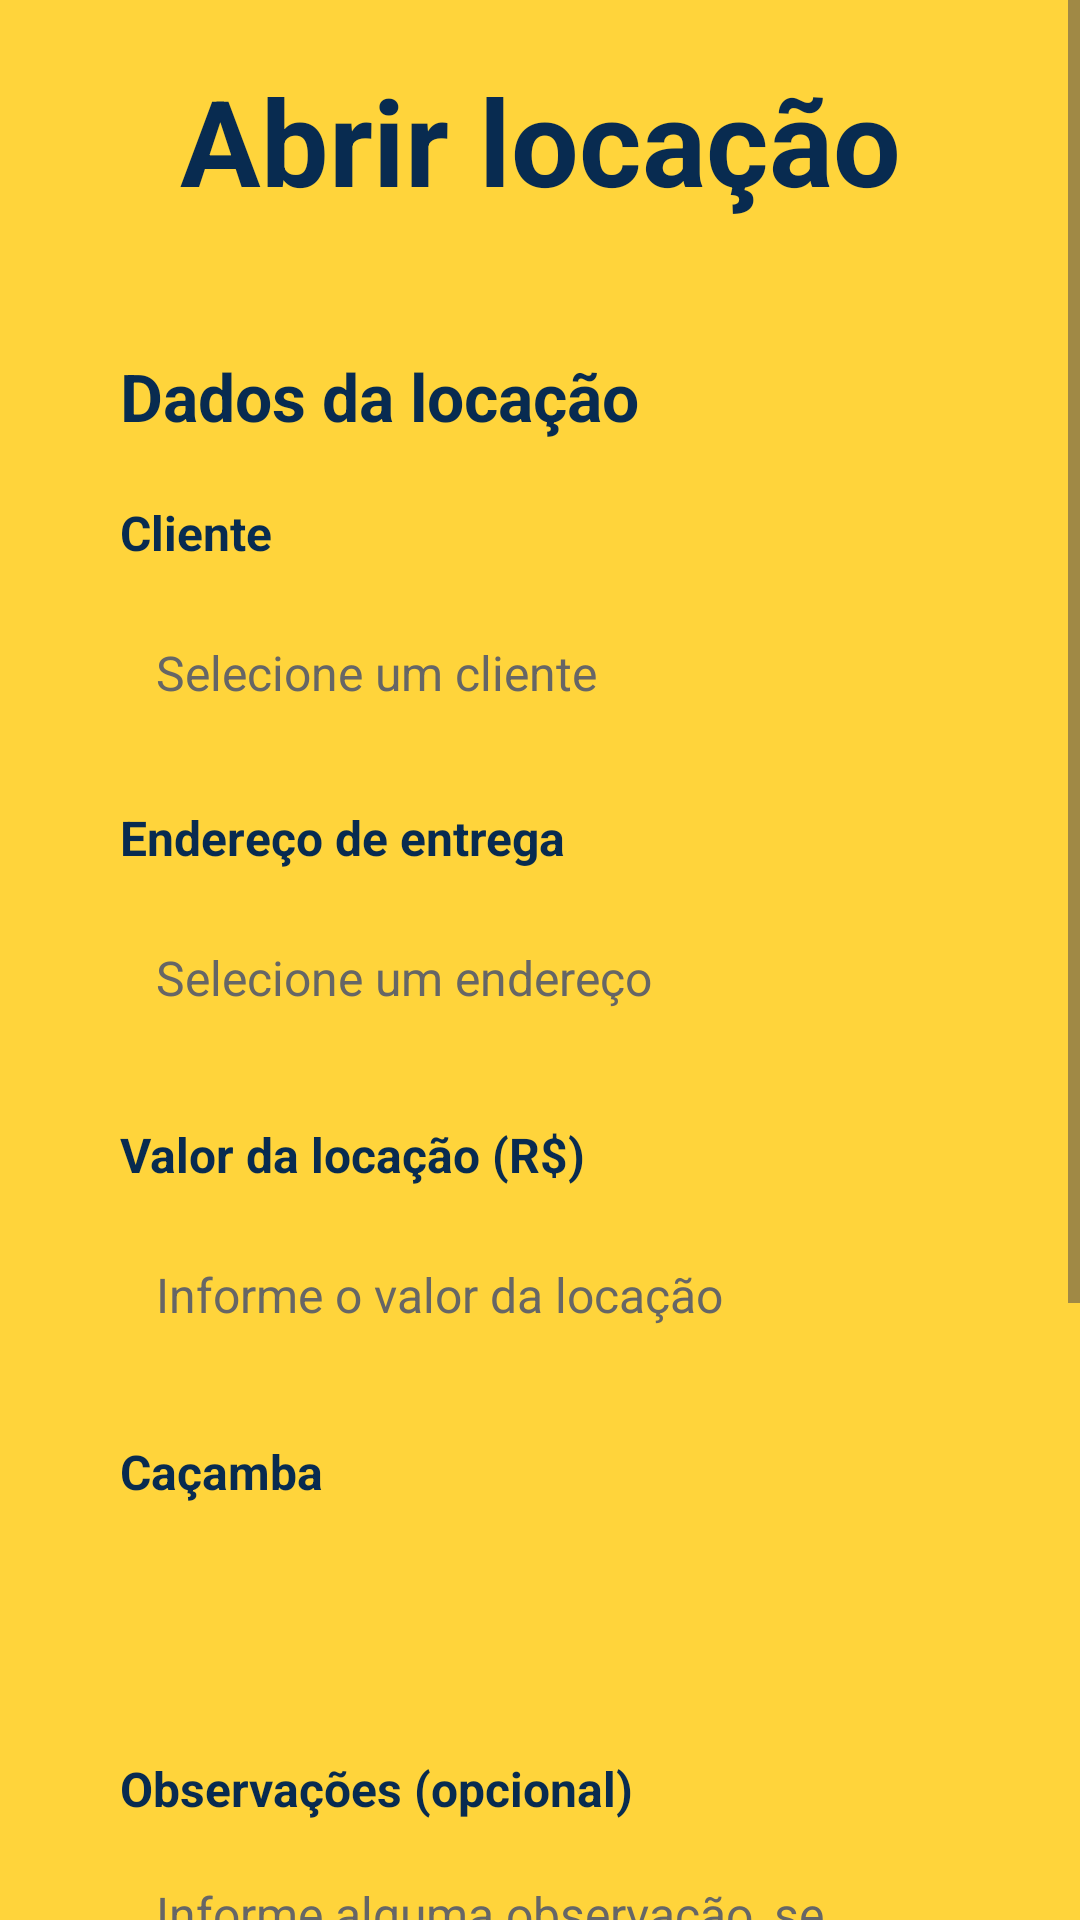

Write the Android layout XML for this screen, with the resource values it uses.
<!-- AndroidManifest.xml: application theme Theme.LRCacambas -->
<!-- res/layout/activity_abrir_locacao.xml -->
<?xml version="1.0" encoding="utf-8"?>
<ScrollView xmlns:android="http://schemas.android.com/apk/res/android"
    xmlns:tools="http://schemas.android.com/tools"
    android:id="@+id/main"
    android:layout_width="match_parent"
    android:layout_height="match_parent"
    android:background="@color/amarelo_principal"
    android:fillViewport="true"
    tools:context=".AbrirLocacaoActivity">

    <LinearLayout
        android:layout_width="match_parent"
        android:layout_height="wrap_content"
        android:orientation="vertical"
        android:padding="20dp">

        <TextView
            android:layout_width="match_parent"
            android:layout_height="wrap_content"
            android:layout_marginBottom="24dp"
            android:gravity="center"
            android:text="Abrir locação"
            android:textColor="@color/azul_marinho"
            android:textSize="40sp"
            android:textStyle="bold" />

        <LinearLayout
            android:layout_width="match_parent"
            android:layout_height="wrap_content"
            android:background="@drawable/bg_dialogo"
            android:orientation="vertical"
            android:padding="20dp">

            <TextView
                android:layout_width="match_parent"
                android:layout_height="wrap_content"
                android:text="Dados da locação"
                android:textColor="@color/azul_marinho"
                android:textSize="22sp"
                android:textStyle="bold" />

            <TextView
                android:layout_width="match_parent"
                android:layout_height="wrap_content"
                android:layout_marginTop="20dp"
                android:text="Cliente"
                android:textColor="@color/azul_marinho"
                android:textSize="16sp"
                android:textStyle="bold" />

            <TextView
                android:id="@+id/txtClienteSelecionado"
                android:layout_width="match_parent"
                android:layout_height="56dp"
                android:layout_marginTop="8dp"
                android:background="@drawable/bg_cards"
                android:clickable="true"
                android:focusable="true"
                android:gravity="center_vertical"
                android:paddingHorizontal="12dp"
                android:text="Selecione um cliente"
                android:textColor="@color/cinza_hint"
                android:textSize="16sp" />

            <TextView
                android:layout_width="match_parent"
                android:layout_height="wrap_content"
                android:layout_marginTop="16dp"
                android:text="Endereço de entrega"
                android:textColor="@color/azul_marinho"
                android:textSize="16sp"
                android:textStyle="bold" />

            <TextView
                android:id="@+id/txtEnderecoSelecionado"
                android:layout_width="match_parent"
                android:layout_height="56dp"
                android:layout_marginTop="8dp"
                android:background="@drawable/bg_cards"
                android:clickable="true"
                android:focusable="true"
                android:gravity="center_vertical"
                android:paddingHorizontal="12dp"
                android:text="Selecione um endereço"
                android:textColor="@color/cinza_hint"
                android:textSize="16sp" />

            <TextView
                android:layout_width="match_parent"
                android:layout_height="wrap_content"
                android:layout_marginTop="20dp"
                android:text="Valor da locação (R$)"
                android:textColor="@color/azul_marinho"
                android:textSize="16sp"
                android:textStyle="bold" />

            <EditText
                android:id="@+id/edtValorInicial"
                android:layout_width="match_parent"
                android:layout_height="56dp"
                android:layout_marginTop="8dp"
                android:background="@drawable/bg_cards"
                android:hint="Informe o valor da locação"
                android:inputType="numberDecimal"
                android:paddingHorizontal="12dp"
                android:textSize="16sp"
                android:textColor="@color/preto"
                android:textColorHint="@color/cinza_hint" />

            <TextView
                android:layout_width="match_parent"
                android:layout_height="wrap_content"
                android:layout_marginTop="20dp"
                android:text="Caçamba"
                android:textColor="@color/azul_marinho"
                android:textSize="16sp"
                android:textStyle="bold" />

            <Spinner
                android:id="@+id/spCacamba"
                android:layout_width="match_parent"
                android:layout_height="56dp"
                android:layout_marginTop="8dp"
                android:background="@drawable/bg_cards"
                android:paddingHorizontal="12dp"
                android:spinnerMode="dropdown"
                android:textColor="@color/preto"/>

            <TextView
                android:layout_width="match_parent"
                android:layout_height="wrap_content"
                android:layout_marginTop="20dp"
                android:text="Observações (opcional)"
                android:textColor="@color/azul_marinho"
                android:textSize="16sp"
                android:textStyle="bold" />

            <EditText
                android:id="@+id/edtObservacoes"
                android:layout_width="match_parent"
                android:layout_height="100dp"
                android:layout_marginTop="8dp"
                android:background="@drawable/bg_cards"
                android:gravity="top|start"
                android:hint="Informe alguma observação, se necessário"
                android:inputType="textMultiLine|textCapSentences"
                android:padding="12dp"
                android:textSize="16sp"
                android:textColor="@color/preto"
                android:textColorHint="@color/cinza_hint" />

            <Button
                android:id="@+id/btnSalvarLocacao"
                android:layout_width="match_parent"
                android:layout_height="76dp"
                android:layout_marginTop="24dp"
                android:backgroundTint="@color/azul_marinho"
                android:text="Abrir locação"
                android:textColor="@color/branco"
                android:textSize="21sp" />

            <Button
                android:id="@+id/btnCancelar"
                android:layout_width="match_parent"
                android:layout_height="76dp"
                android:layout_marginTop="12dp"
                android:backgroundTint="@color/azul_marinho"
                android:text="Cancelar"
                android:textColor="@color/branco"
                android:textSize="21sp" />

        </LinearLayout>

    </LinearLayout>

</ScrollView>
<!-- resources referenced by this layout -->
<resources>
  <color name="amarelo_principal">#FFD43B</color>
  <color name="azul_marinho">#082B50</color>
  <color name="branco">#FFFFFF</color>
  <color name="cinza_hint">#666666</color>
  <color name="preto">#222222</color>
  <style name="Theme.LRCacambas" parent="Base.Theme.LRCacambas" />
  <style name="Base.Theme.LRCacambas" parent="Theme.Material3.DayNight.NoActionBar">
          
          
      </style>
</resources>
